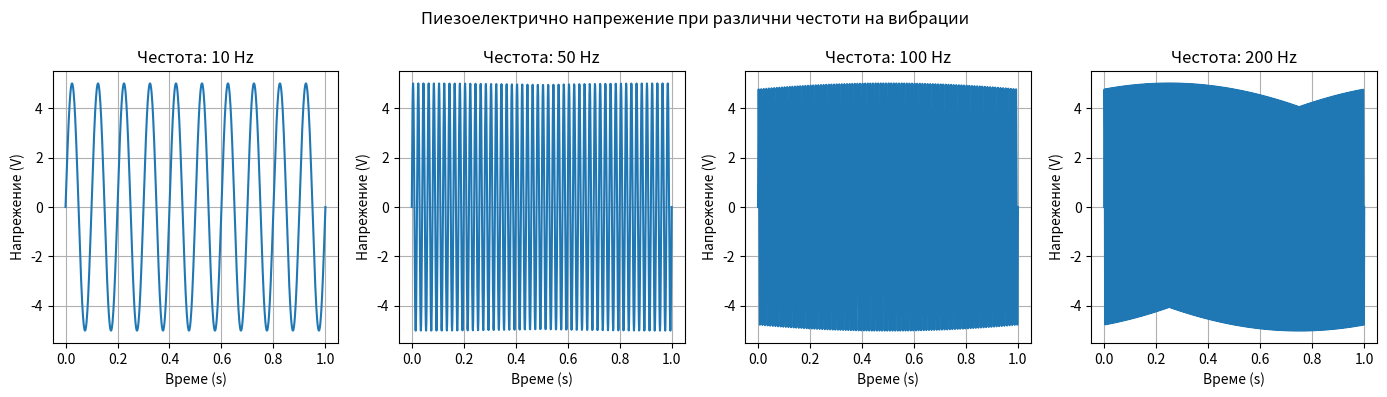

Write Python code to recreate this figure.
import numpy as np
import matplotlib.pyplot as plt

# Времева ос (1 секунда)
t = np.linspace(0, 1, 1000)

# Честоти на вибрации (Hz)
frequencies = [10, 50, 100, 200]

# Коефициент на преобразуване
k = 5  # V (примерна стойност)

plt.figure(figsize=(14, 4))

for i, f in enumerate(frequencies):
    V = k * np.sin(2 * np.pi * f * t)
    
    plt.subplot(1, len(frequencies), i + 1)
    plt.plot(t, V)
    plt.title(f"Честота: {f} Hz")
    plt.xlabel("Време (s)")
    plt.ylabel("Напрежение (V)")
    plt.grid(True)

plt.suptitle("Пиезоелектрично напрежение при различни честоти на вибрации")
plt.tight_layout()
plt.show()
